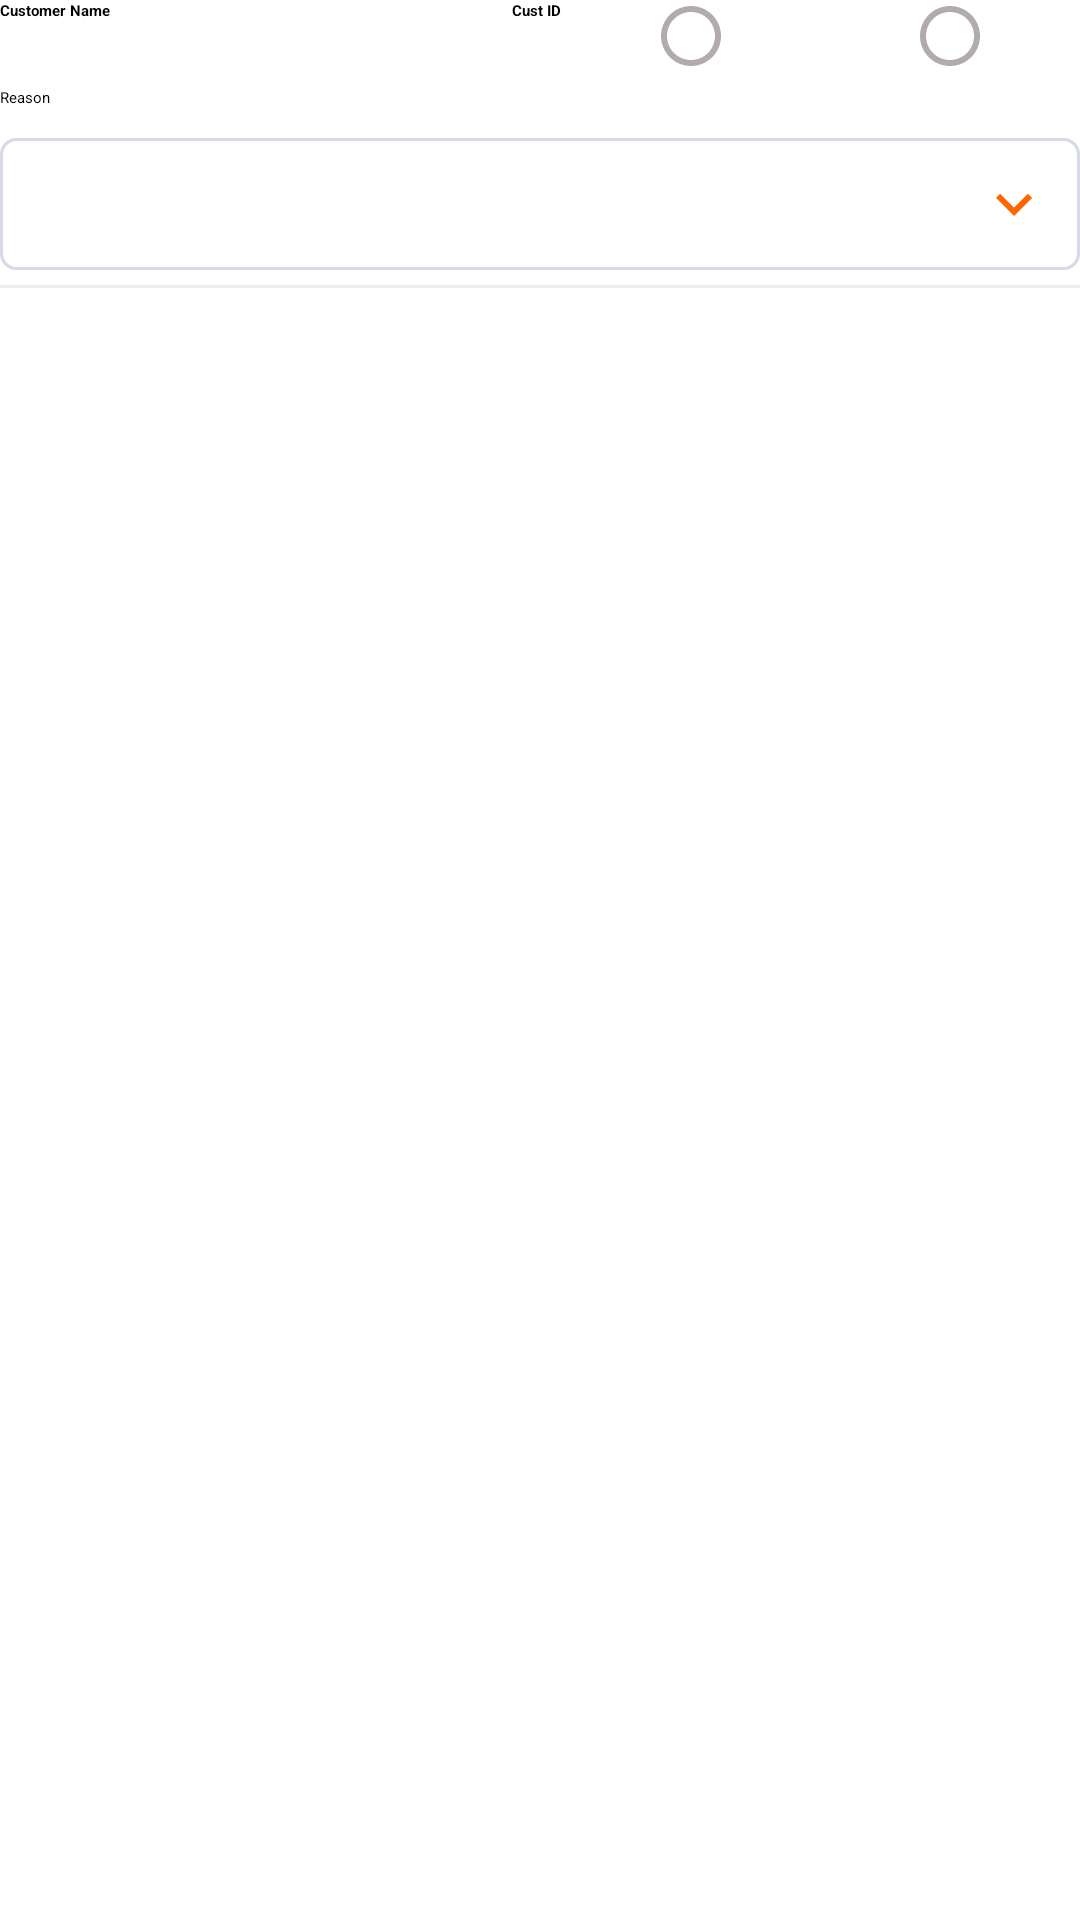

Reconstruct the res/layout file that produces this screen, plus the resources it refers to.
<!-- AndroidManifest.xml: application theme Theme.JulTestForAndroid -->
<!-- res/layout/customer_child_item.xml -->
<?xml version="1.0" encoding="utf-8"?>
<LinearLayout xmlns:android="http://schemas.android.com/apk/res/android"
    android:layout_width="match_parent"
    android:layout_height="wrap_content"
    android:orientation="vertical"
    android:layout_marginBottom="10dp">



    <LinearLayout
        android:layout_width="match_parent"
        android:layout_height="wrap_content"
        android:orientation="horizontal"
        android:layout_marginBottom="5dp"
        android:weightSum="1">

        <TextView
            android:id="@+id/customerName"
            android:layout_width="0dp"
            android:layout_height="wrap_content"
            android:layout_weight=".4"
            android:textColor="@color/black"
            android:textStyle="bold"
            android:text="Customer Name"/>

        <TextView
            android:id="@+id/customerId"
            android:layout_width="0dp"
            android:layout_height="wrap_content"
            android:layout_weight=".2"
            android:textColor="@color/black"
            android:gravity="end"
            android:textStyle="bold"
            android:text="Cust ID"/>

        <ImageView
            android:id="@+id/presentId"
            android:layout_width="wrap_content"
            android:layout_height="wrap_content"
            android:layout_weight=".2"
            android:src="@drawable/baseline_radio_button_unchecked_24"/>


        <ImageView
            android:id="@+id/absentId"
            android:layout_width="wrap_content"
            android:layout_height="wrap_content"
            android:layout_weight=".2"
            android:src="@drawable/baseline_radio_button_unchecked_24"/>
    </LinearLayout>

    <LinearLayout
        android:id="@+id/reasonSpinnerLinearId"
        android:layout_width="match_parent"
        android:layout_height="wrap_content"
        android:orientation="vertical">
        <TextView
            android:layout_width="wrap_content"
            android:layout_height="wrap_content"
            android:text="Reason"/>








        <View
            android:layout_width="match_parent"
            android:layout_height="10dp" />

        <Spinner
            android:id="@+id/reasonSpinnerId"
            android:layout_width="match_parent"
            android:layout_height="wrap_content"
            android:padding="5dp"
            android:background="@drawable/spinner_background"/>
    </LinearLayout>

    <View
        android:id="@+id/separatorViewId"
        android:layout_marginTop="5dp"
        android:layout_width="match_parent"
        android:layout_height="1dp"
        android:background="#EFEBEB"/>


</LinearLayout>
<!-- resources referenced by this layout -->
<resources>
  <!-- drawable baseline_radio_button_unchecked_24 (drawable) -->
  <vector xmlns:android="http://schemas.android.com/apk/res/android" android:height="24dp" android:tint="#B2ABAB" android:viewportHeight="24" android:viewportWidth="24" android:width="24dp">
        
      <path android:fillColor="@android:color/white" android:pathData="M12,2C6.48,2 2,6.48 2,12s4.48,10 10,10 10,-4.48 10,-10S17.52,2 12,2zM12,20c-4.42,0 -8,-3.58 -8,-8s3.58,-8 8,-8 8,3.58 8,8 -3.58,8 -8,8z"/>
      
  </vector>
  <!-- drawable outline (drawable) -->
  <?xml version="1.0" encoding="utf-8"?>
  <shape xmlns:android="http://schemas.android.com/apk/res/android">
      <stroke android:width="1dp" android:color="#D5DAE6" />
      <corners android:radius="5dp" />
  </shape>
  <!-- drawable spinner_background (drawable) -->
  <?xml version="1.0" encoding="utf-8"?>
  <layer-list xmlns:android="http://schemas.android.com/apk/res/android">
      <item android:drawable="@drawable/main_activity_outline"/>
      <item android:drawable="@drawable/baseline_keyboard_arrow_down_24"
          android:gravity="end"
          android:end="10dp"
          android:top="10dp"
          android:bottom="10dp"/>
  </layer-list>
  <style name="Theme.JulTestForAndroid" parent="Theme.MaterialComponents.DayNight.DarkActionBar">
          
          <item name="colorPrimary">@color/purple_200</item>
          <item name="colorPrimaryVariant">@color/purple_700</item>
          <item name="colorOnPrimary">@color/black</item>
          
          <item name="colorSecondary">@color/teal_200</item>
          <item name="colorSecondaryVariant">@color/teal_200</item>
          <item name="colorOnSecondary">@color/black</item>
          
          <item name="android:statusBarColor">?attr/colorPrimaryVariant</item>
          
      </style>
  <!-- drawable main_activity_outline (drawable) -->
  <?xml version="1.0" encoding="utf-8"?>
  <shape xmlns:android="http://schemas.android.com/apk/res/android">
      <stroke android:width="1dp" android:color="#D5DAE6" />
      <corners android:radius="5dp" />
      <solid android:color="@color/white"/>
  </shape>
  <!-- drawable baseline_keyboard_arrow_down_24 (drawable) -->
  <vector xmlns:android="http://schemas.android.com/apk/res/android" android:height="24dp" android:tint="#FF6602" android:viewportHeight="24" android:viewportWidth="24" android:width="24dp">
        
      <path android:fillColor="#FF6602" android:pathData="M7.41,8.59L12,13.17l4.59,-4.58L18,10l-6,6 -6,-6 1.41,-1.41z"/>
      
  </vector>
  <!-- not gathered from this repository: default colours our renderer supplied (Android Studio template values) -->
  <color name="purple_200">#FFBB86FC</color>
  <color name="purple_700">#FF3700B3</color>
  <color name="teal_200">#FF03DAC5</color>
  <color name="black">#FF000000</color>
  <color name="white">#FFFFFFFF</color>
</resources>
